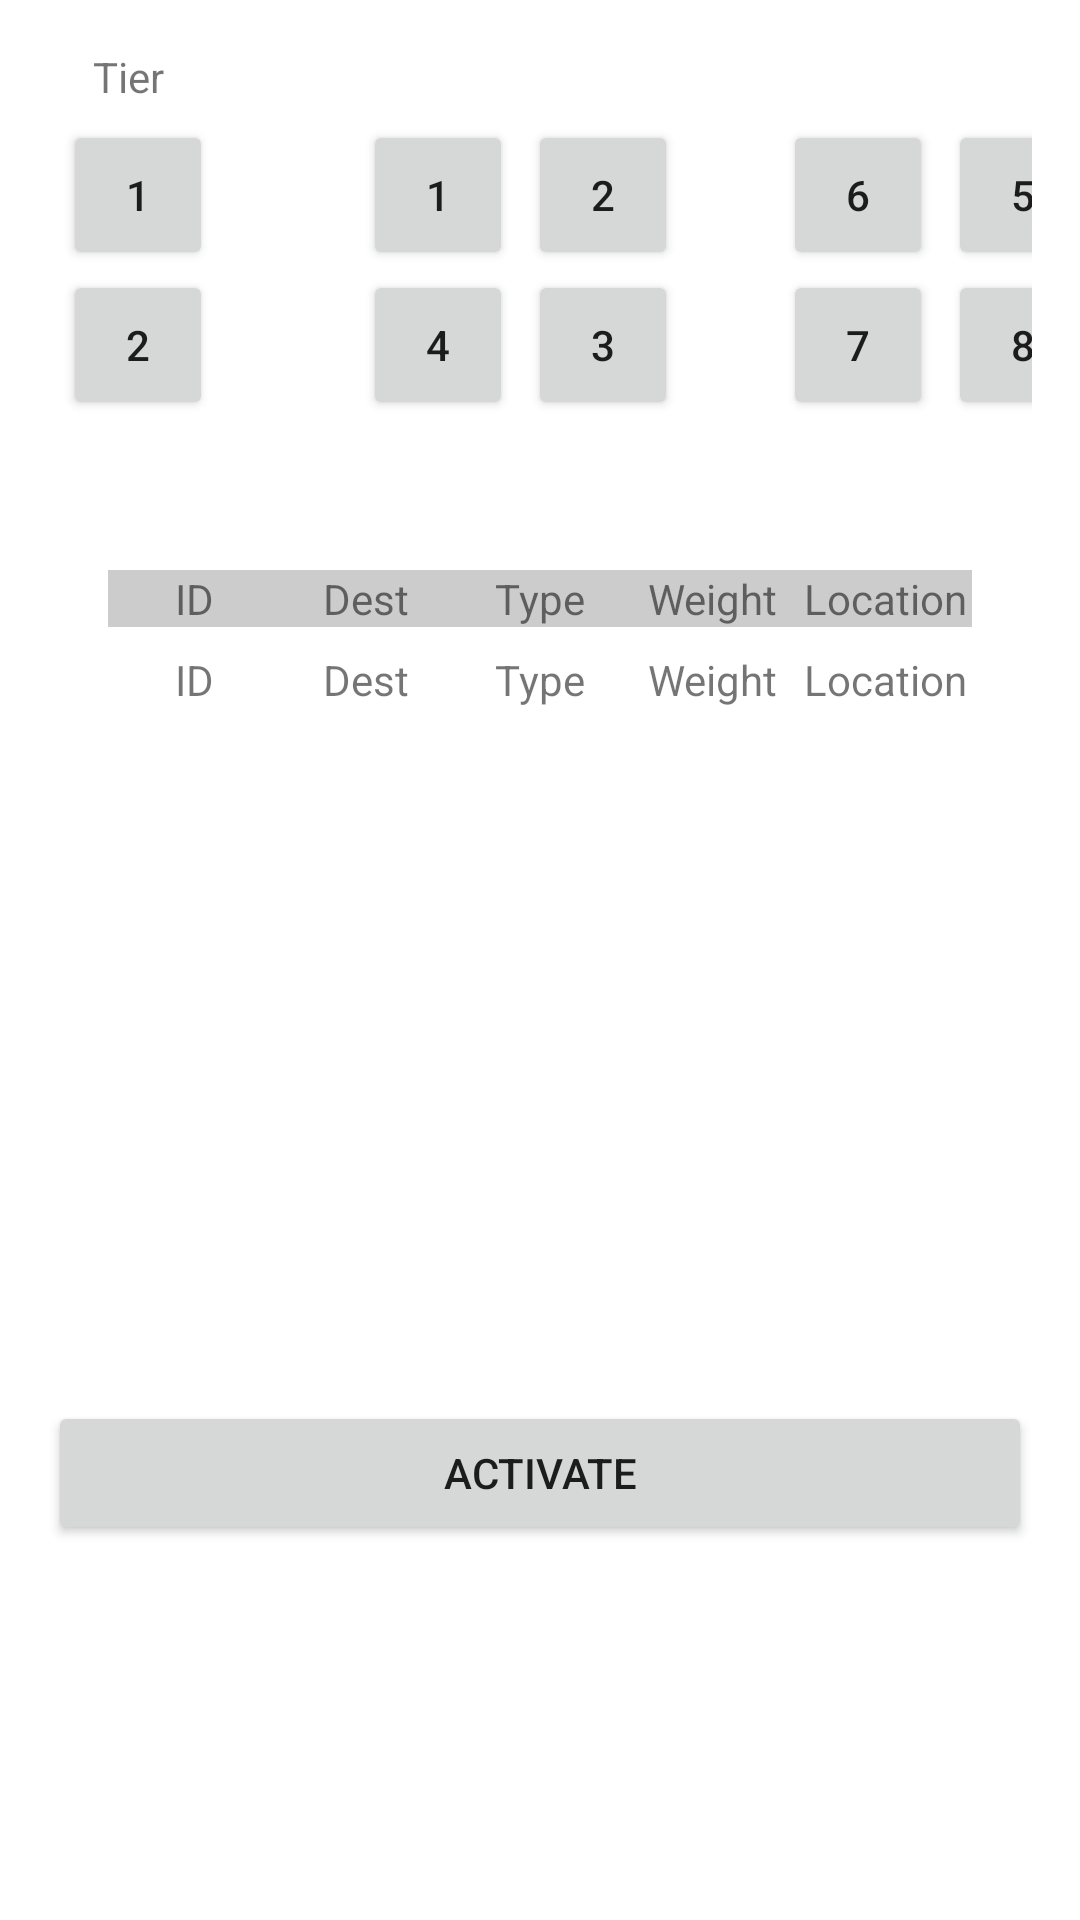

Android layout source for this screen:
<!-- AndroidManifest.xml: application theme Theme.trialfirebase -->
<!-- res/layout/predicted.xml -->
<?xml version="1.0" encoding="utf-8"?>
<LinearLayout xmlns:android="http://schemas.android.com/apk/res/android"
    xmlns:app="http://schemas.android.com/apk/res-auto"
    xmlns:tools="http://schemas.android.com/tools"
    android:layout_width="match_parent"
    android:layout_height="match_parent"
    android:orientation="vertical"
    android:padding="16dp"
    tools:context=".predicted">

    <TableRow
        android:id="@+id/row1"
        android:layout_width="341dp"
        android:layout_height="wrap_content"
        android:orientation="vertical">

        <TextView
            android:id="@+id/textView1"
            android:layout_width="match_parent"
            android:layout_height="wrap_content"
            android:layout_marginLeft="15dp"
            android:layout_marginRight="25dp"
            android:text="Tier" />


    </TableRow>

    <TableRow
        android:id="@+id/row2"
        android:layout_width="wrap_content"
        android:layout_height="wrap_content"
        android:orientation="vertical">

        <Button
            android:id="@+id/button11"
            android:layout_width="50dp"
            android:layout_height="50dp"
            android:layout_marginLeft="5dp"
            android:layout_marginTop="5dp"
            android:layout_marginRight="40dp"
            android:text="1" />

        <Button
            android:id="@+id/button1"
            android:layout_width="50dp"
            android:layout_height="50dp"
            android:layout_marginStart="10dp"
            android:layout_marginTop="5dp"
            android:text="1" />

        <Button
            android:id="@+id/button2"
            android:layout_width="50dp"
            android:layout_height="50dp"
            android:layout_marginStart="5dp"
            android:layout_marginTop="5dp"
            android:text="2" />

        <Button
            android:id="@+id/button6"
            android:layout_width="50dp"
            android:layout_height="50dp"
            android:layout_marginStart="35dp"
            android:layout_marginTop="5dp"
            android:text="6" />

        <Button
            android:id="@+id/button5"
            android:layout_width="50dp"
            android:layout_height="50dp"
            android:layout_marginLeft="5dp"
            android:layout_marginTop="5dp"
            android:layout_marginRight="25dp"
            android:text="5" />
    </TableRow>

    <TableRow
        android:id="@+id/row3"
        android:layout_width="match_parent"
        android:layout_height="wrap_content"
        android:orientation="vertical">

        <Button
            android:id="@+id/button22"
            android:layout_width="50dp"
            android:layout_height="50dp"
            android:layout_marginLeft="5dp"
            android:layout_marginRight="40dp"
            android:text="2" />

        <Button
            android:id="@+id/button4"
            android:layout_width="50dp"
            android:layout_height="50dp"
            android:layout_marginStart="10dp"
            android:text="4" />

        <Button
            android:id="@+id/button3"
            android:layout_width="50dp"
            android:layout_height="50dp"
            android:layout_marginStart="5dp"
            android:text="3" />

        <Button
            android:id="@+id/button7"
            android:layout_width="50dp"
            android:layout_height="50dp"
            android:layout_marginStart="35dp"
            android:text="7" />

        <Button
            android:id="@+id/button8"
            android:layout_width="50dp"
            android:layout_height="50dp"
            android:layout_marginLeft="5dp"
            android:layout_marginRight="25dp"
            android:text="8" />
    </TableRow>

    <ScrollView
        android:layout_width="match_parent"
        android:layout_height="277dp"
        android:layout_marginLeft="20dp"
        android:layout_marginTop="50dp"
        android:layout_marginRight="20dp">

        <TableLayout
            android:id="@+id/tableLayout"
            android:layout_width="match_parent"
            android:layout_height="wrap_content">

            <TableRow
                android:layout_width="match_parent"
                android:layout_height="wrap_content">

                <TextView
                    android:layout_width="0dp"
                    android:layout_weight="1"
                    android:background="#CCCCCC"
                    android:gravity="center"
                    android:text="ID" />

                <TextView
                    android:layout_width="0dp"
                    android:layout_weight="1"
                    android:background="#CCCCCC"
                    android:gravity="center"
                    android:text="Dest" />

                <TextView
                    android:layout_width="0dp"
                    android:layout_weight="1"
                    android:background="#CCCCCC"
                    android:gravity="center"
                    android:text="Type" />

                <TextView
                    android:layout_width="0dp"
                    android:layout_weight="1"
                    android:background="#CCCCCC"
                    android:gravity="center"
                    android:text="Weight" />

                <TextView
                    android:layout_width="0dp"
                    android:layout_weight="1"
                    android:background="#CCCCCC"
                    android:gravity="center"
                    android:text="Location" />
            </TableRow>

            <TableRow
                android:layout_width="match_parent"
                android:layout_height="wrap_content">

                <TextView
                    android:layout_width="0dp"
                    android:layout_height="35dp"
                    android:layout_weight="1"
                    android:background="#FFFFFF"
                    android:gravity="center"
                    android:text="ID" />

                <TextView
                    android:layout_width="0dp"
                    android:layout_height="35dp"
                    android:layout_weight="1"
                    android:background="#FFFFFF"
                    android:gravity="center"
                    android:text="Dest" />

                <TextView
                    android:layout_width="0dp"
                    android:layout_height="35dp"
                    android:layout_weight="1"
                    android:background="#FFFFFF"
                    android:gravity="center"
                    android:text="Type" />

                <TextView
                    android:layout_width="0dp"
                    android:layout_height="35dp"
                    android:layout_weight="1"
                    android:background="#FFFFFF"
                    android:gravity="center"
                    android:text="Weight" />

                <TextView
                    android:layout_width="0dp"
                    android:layout_height="35dp"
                    android:layout_weight="1"
                    android:background="#FFFFFF"
                    android:gravity="center"
                    android:text="Location" />
            </TableRow>
        </TableLayout>
    </ScrollView>

    <Button
        android:id="@+id/activate"
        android:layout_width="match_parent"
        android:layout_height="wrap_content"
        android:text="Activate" />


</LinearLayout>
<!-- resources referenced by this layout -->
<resources>
  <style name="Theme.trialfirebase" parent="Theme.MaterialComponents.DayNight.NoActionBar">
          
          <item name="colorPrimary">@color/purple_500</item>
          <item name="colorPrimaryVariant">@color/purple_700</item>
          <item name="colorOnPrimary">@color/white</item>
          
          <item name="colorSecondary">@color/teal_200</item>
          <item name="colorSecondaryVariant">@color/teal_700</item>
          <item name="colorOnSecondary">@color/black</item>
          
          <item name="android:statusBarColor" tools:targetApi="l">@color/yellow</item>
          
      </style>
  <color name="purple_500">#FF6200EE</color>
  <color name="purple_700">#FF3700B3</color>
  <color name="white">#FFFFFFFF</color>
  <color name="teal_200">#FF03DAC5</color>
  <color name="teal_700">#FF018786</color>
  <color name="black">#FF000000</color>
  <color name="yellow">#FFC801</color>
</resources>
